Run: headless pygame with SDL's dummy video driver; simulated clock (each Clock.tick advances the game by its frame time, no real sleeping); random seed 0; keys injected as events and as key.get_pressed() state; no mouse input.
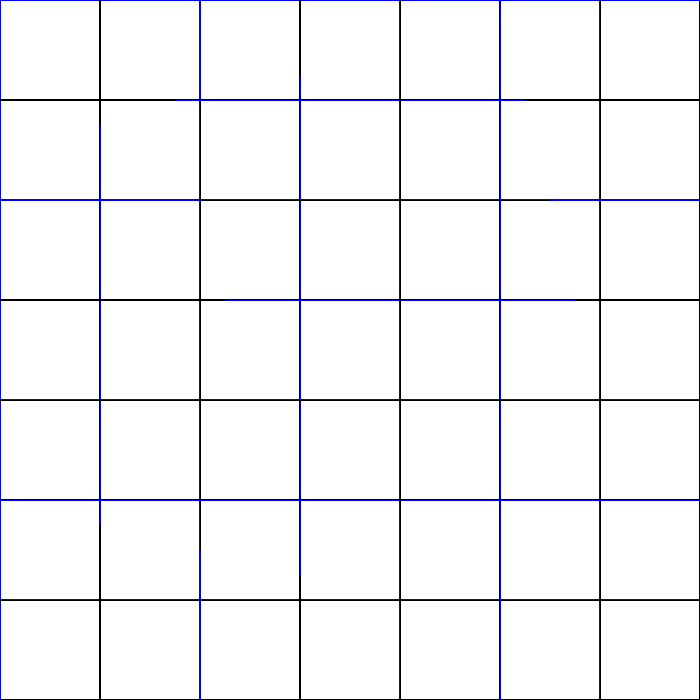
Frame 1 of 4 · flips 1–60 · no input
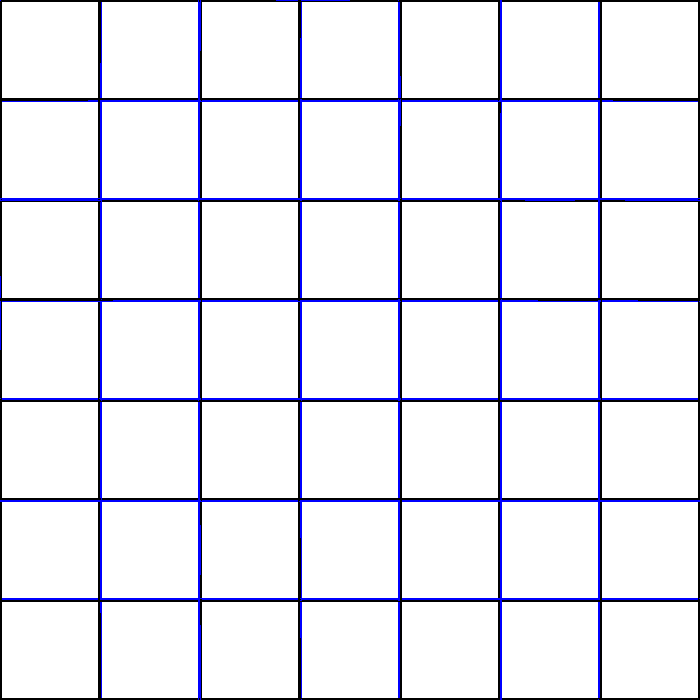
Frame 2 of 4 · flips 61–180 · tapped SPACE, RETURN · held RIGHT (→), D
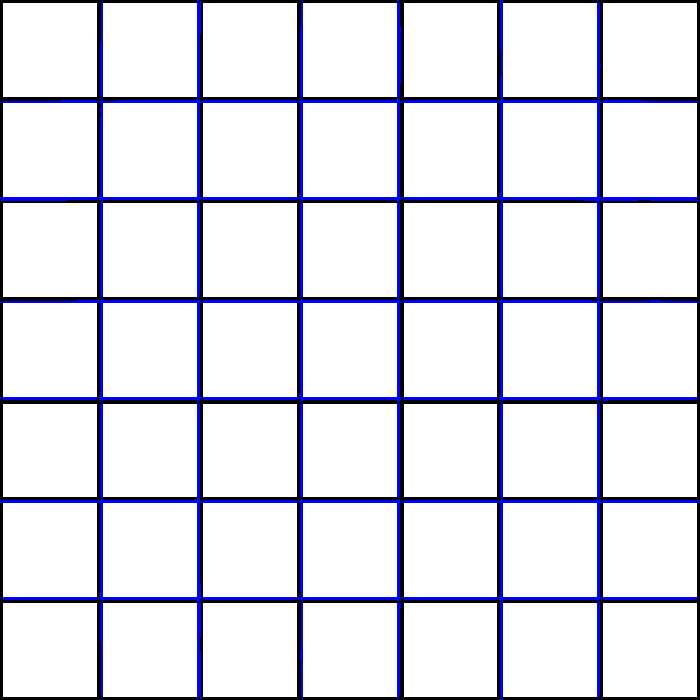
Frame 3 of 4 · flips 181–300 · held DOWN (↓), S
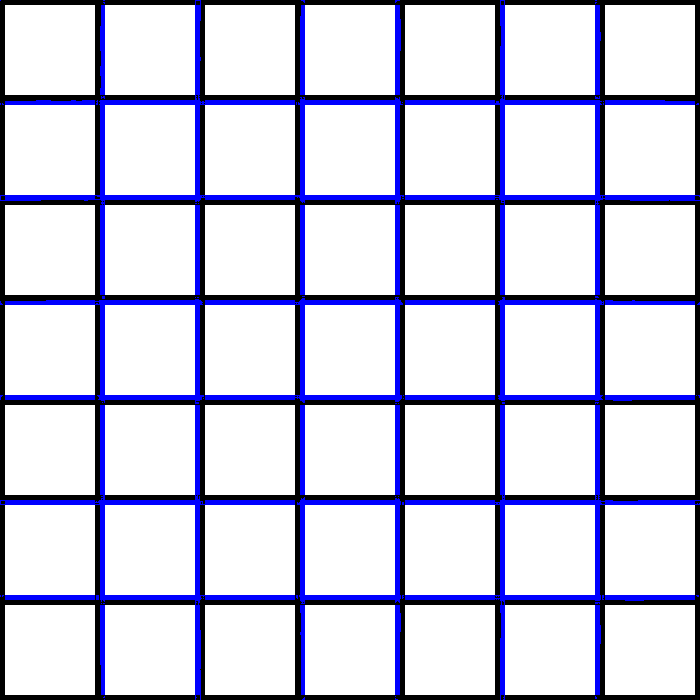
Frame 4 of 4 · flips 301–420 · held LEFT (←), A, UP (↑), W

The pygame program that drew these frames:

import pygame, random
l=700
screen=pygame.display.set_mode((l,l))
x=0
g=0
y=500
x2=l
y2=100
x3=0
i=0
black=(0,0,0)
white=(0,0,255)
colour=True
color=black
e=0
w=0
b=True
e2=l
key=True
h=100
running=True
screen.fill((255,255,255))
while running:
    g-=.01
    if key:
        pygame.draw.lines(screen,color,False,((x,l),(x+g,y),(x+g,l)))
        pygame.draw.lines(screen,color,False,((x2,l),(x2-g,y2),(x2-g,l)))
        pygame.draw.lines(screen,color,False,((l,x2),(y2,x2-g),(l,x2-g)))
        pygame.draw.lines(screen,color,False,((l,x),(y,x+g,),(l,x+g)))
        pygame.draw.lines(screen,color,False,((x2,l-l),(x2-g,y2),(x2-g,l-l)))
        pygame.draw.lines(screen,color,False,((x,l-l),(x+g,y2),(x+g,l-l)))
        pygame.draw.lines(screen,color,False,((l-l,x2),(y2 ,x2-g),(l-l,x2-g)))
        pygame.draw.lines(screen,color,False,((l-l,x),(y,x+g,),(l-l,x+g)))
        x+=100
        x2-=100
        y+=h/2
        y2-=h/2
        if x>l:
            x=w
        if y>l:
            y=w
        if x2<w:
            x2=l
        if y2<w:
            y2=l
        if colour:
            color=(black)
            colour=False
        else:
            color=(white)
            colour=True
    if not key:
        pygame.draw.lines(screen,color,False,((x,l),(x+g,y),(x+g,l)))
        pygame.draw.lines(screen,color,False,((x2,l),(x2-g,y2),(x2-g,l)))
        pygame.draw.lines(screen,color,False,((l,x2),(y2,x2-g),(l,x2-g)))
        pygame.draw.lines(screen,color,False,((l,x),(y,x+g,),(l,x+g)))
        pygame.draw.lines(screen,color,False,((x2,l-l),(x2-g,y2),(x2-g,l-l)))
        pygame.draw.lines(screen,color,False,((x,l-l),(x+g,y2),(x+g,l-l)))
        pygame.draw.lines(screen,color,False,((l-l,x2),(y2 ,x2-g),(l-l,x2-g)))
        pygame.draw.lines(screen,color,False,((l-l,x),(y,x+g,),(l-l,x+g)))
        pygame.draw.lines(screen,color,True,((0,e),(e,l),(l,e2),(e2,0)),(1))
        x+=1000
        x2-=100
        y+=h/2
        y2-=h/2
        if x>l:
            x=w
            
        if y>l:
            y=w
        if x2<w:
            x2=l
        if y2<w:
            y2=l
        if b:
            i=e
            e+=1
            e2-=1
        if e==l:
            b=False
        if i%2 == 1:
            color = white
        if not i%2 == 1:
            color = black
        if b==False:
            i=e
            e-=1
            e2+=1
        if e<w:
            b=True
            e=w
            e2=l
    
    pygame.display.flip()
    for event in pygame.event.get():
        if event.type == pygame.QUIT:
            running = False
        if event.type == pygame.KEYDOWN:
            if event.key == pygame.K_e:
                if key:
                    key=False
                    x=0
                    y=0
                    x2=l
                    y2=l
                    e=0
                    e2=l
                    g=0
                    screen.fill((0,0,0))
                else:
                    g=0
                    key=True
                    screen.fill((255,255,255))
